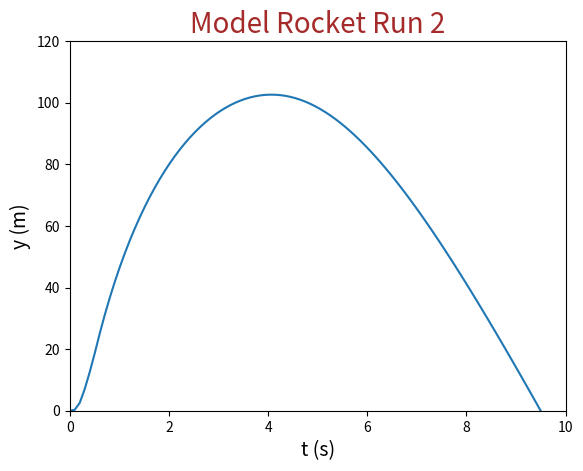

Write the Python code that produced this figure.
# -*- coding: utf-8 -*-
"""
Created on Tue Apr 23 14:08:09 2019

[redacted]
"""

import scipy.integrate as si
import numpy as np
import matplotlib.pylab as plt
from scipy.optimize import curve_fit

def Thrust(t):
    Tm=6.2
    Tb=2.0
    tm=0.15
    tb=0.33
    tf=0.55
    if t < tm:
        T=((Tm/tm)*(t))
    elif t < tb:
        s=(Tb-Tm)/(tb-tm)
        T=(s*t)+(Tm-s*tm)
    elif t < tf:
        T=Tb
    else:
        T=0
    return T

# Create a function that defines the rhs of the differential equation system
def calc_RHS(y,t,p):
#   y = a list that contains the system state
#   t = the time for which the right-hand-side of the system equations
#       is to be calculated.
#   p = a tuple that contains any parameters needed for the model
#
    import numpy as np

#   Unpack the state of the system
    y0 = y[0]
    y1 = y[1]

#   Unpack the parameter list
    
    # mass of rocket (kg)
    m = 0.020
    # gravity magnitude (m/s^2)
    g = 9.81
    # density of air (kg/m^3)
    rho = 1.225
    # drag coefficient
    Cd = 0.75
    # cross sectional area of rocket (m^2)
    A = (4.6e-4)
    # Thrust force in terms of time (N)
    T = Thrust(t)
    # Drag force in terms of time (N)
    D = 0.5*(rho*Cd*A*(y1**2))*np.sign(y1)

#   Calculate the rates of change (the derivatives)
    dy0dt = y1
    dy1dt = (1/m)*(T-D-(m*g))

    return [dy0dt,dy1dt]

#--Main Program

# Define the initial conditions
y_0 = [0.0,0.0]

# Define the time grid
t = np.linspace(0,10,100)

# Solve the DE
p = ()
sol = si.odeint(calc_RHS,y_0,t,args=(p,))
y0 = sol[:,0]
y1 = sol[:,1]

# Plot the solution
plt.plot(t,y0)
plt.xlabel('t (s)',fontsize=14)
plt.ylabel('y (m)',fontsize=14)
plt.title('Model Rocket Run 2',fontsize=20,color='Brown')
plt.xlim(0,10)
plt.ylim(0,120)
plt.savefig('ModelRocketData2.png')
plt.show()